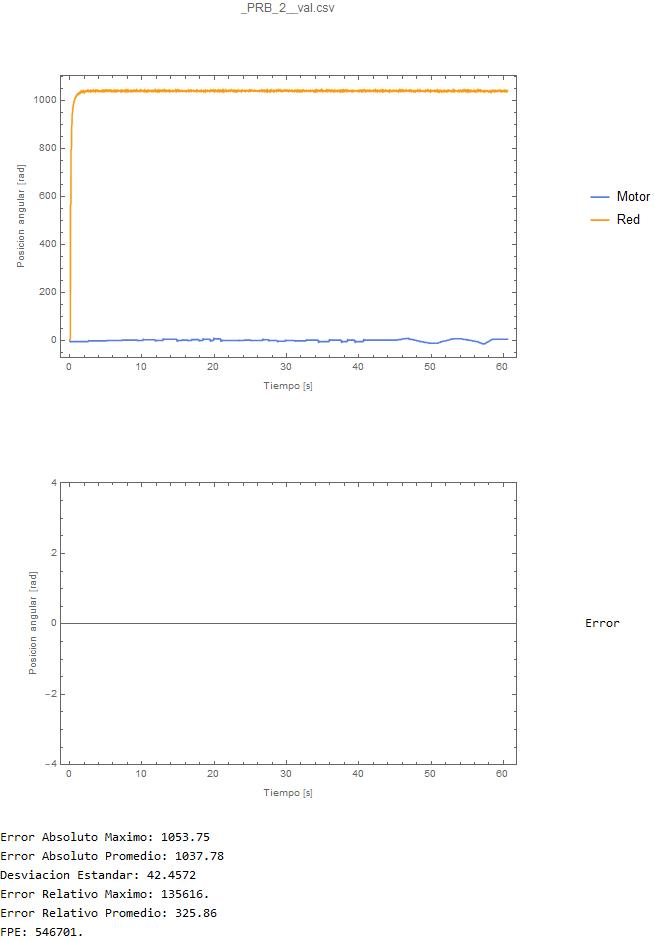

Values plotted in this chart, from the file beside it:
0.0148174, 4.68522608988614
0.03775, 5.034
0.06175, 8.06
0.07366, 9.62
0.08872, 6.961
0.1066, 564.9
0.1207, 567.4
0.1369, 564.9
0.1518, 567
0.1684, 572.2
0.1834, 794.2
0.2003, 796.4
0.2146, 798.3
0.2296, 800.4
0.2465, 804.9
0.2683, 894
0.2811, 897
0.2941, 898.8
0.31, 901.9
0.325, 905.1
0.3389, 941.3
0.3612, 942.5
0.3712, 947
0.3858, 949.4
0.404, 951.2
0.4177, 967
0.4337, 968.9
0.4497, 969.6
0.4646, 974.9
0.4816, 975.5
0.5045, 981.8
0.5146, 984.7
0.5294, 985.3
0.5474, 988.3
0.5604, 989.7
0.5743, 992.5
0.5935, 992.9
0.6062, 997.4
0.6222, 998.1
0.6373, 998.5
0.6522, 1002
0.6701, 1002
0.686, 1003
0.6981, 1006
0.7141, 1006
0.7319, 1008
0.747, 1009
0.7608, 1009
0.7778, 1011
0.7947, 1013
0.8077, 1013
0.8246, 1013
0.8406, 1015
0.8616, 1016
0.8788, 1016
0.8875, 1017
0.9024, 1019
0.9194, 1018
0.9325, 1020
0.9495, 1019
0.9693, 1020
... 3,760 more rows
